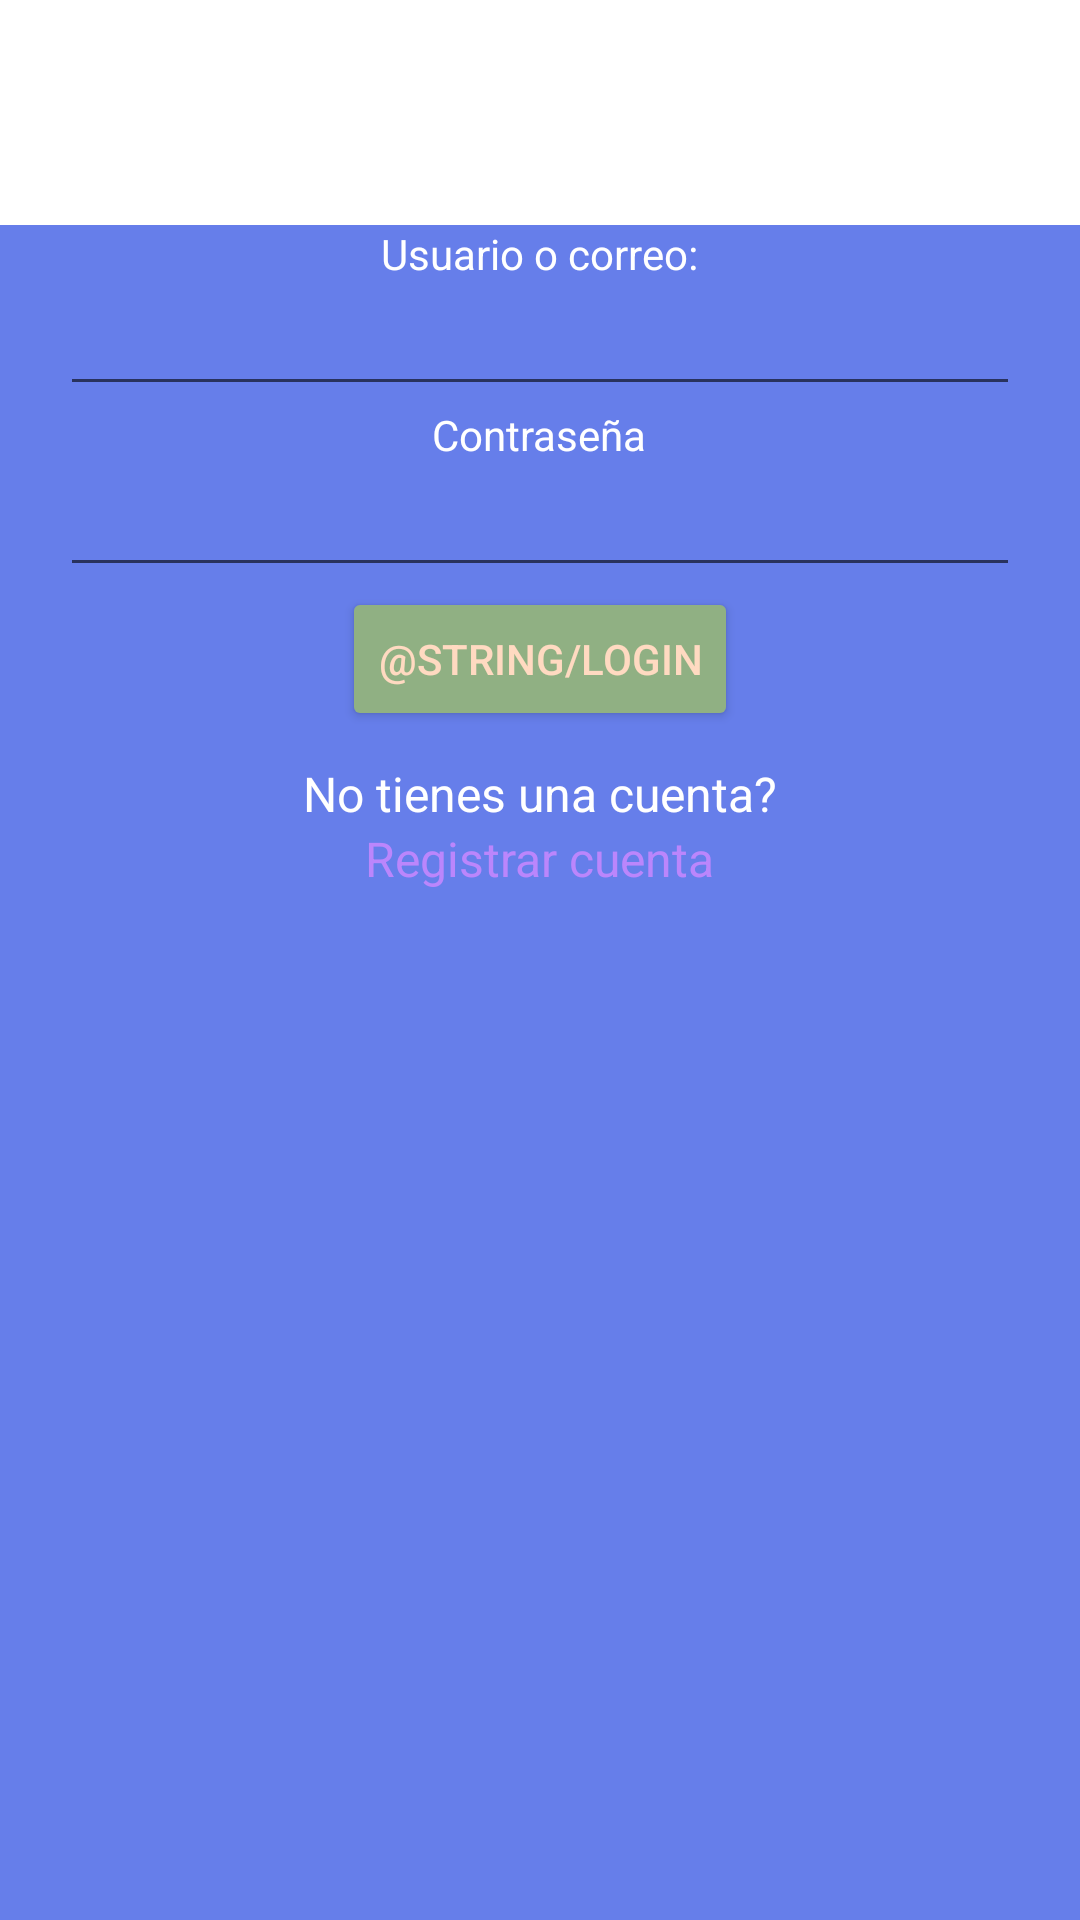

This screen was rendered from an Android layout file. Write that file and the resources it references.
<!-- AndroidManifest.xml: application theme Theme.Proyecto -->
<!-- res/layout/activity_main.xml -->
<?xml version="1.0" encoding="utf-8"?>
<androidx.constraintlayout.widget.ConstraintLayout xmlns:android="http://schemas.android.com/apk/res/android"
    xmlns:app="http://schemas.android.com/apk/res-auto"
    xmlns:tools="http://schemas.android.com/tools"
    android:layout_width="match_parent"
    android:layout_height="match_parent"
    tools:context=".MainActivity">
    <LinearLayout
        android:layout_width="fill_parent"
        android:layout_height="fill_parent"
        android:orientation="vertical"
        app:layout_constraintStart_toStartOf="parent"
        app:layout_constraintTop_toTopOf="parent">
        <LinearLayout
            android:layout_width="match_parent"
            android:layout_height="wrap_content"
            android:id="@+id/gradiente2"
            android:orientation="vertical"
            android:gravity="center"
            >
            <TextView
                android:paddingTop="20dp"
                android:paddingBottom="20dp"
                android:layout_gravity="center"
                android:textColor="@color/white"
                android:layout_width="wrap_content"
                android:layout_height="wrap_content"
                android:text="Login"
                android:textSize="26sp"/>
        </LinearLayout>
        <ScrollView
            android:background="@color/end"
            android:layout_weight="1"
            android:layout_width="match_parent"
            android:layout_height="wrap_content"
            android:orientation="vertical"
            app:layout_constraintTop_toTopOf="parent">
            <LinearLayout
                android:orientation="vertical"
                android:layout_width="match_parent"
                android:layout_height="wrap_content">
                <LinearLayout
                    android:layout_gravity="center"
                    android:layout_width="match_parent"
                    android:layout_height="wrap_content"
                    android:gravity="center">
                    <TextView
                        android:labelFor="@+id/usuario"
                        android:layout_width="wrap_content"
                        android:layout_height="wrap_content"
                        android:text="Usuario o correo:"
                        android:textColor="@color/white"/>
                    <TextView
                        android:id="@+id/error1"
                        android:textColor="@color/red"
                        android:layout_width="wrap_content"
                        android:layout_height="wrap_content"/>
                </LinearLayout>
                <EditText
                    android:layout_width="match_parent"
                    android:layout_height="wrap_content"
                    android:id="@+id/usuario"
                    android:textColor="@color/white"
                    android:layout_gravity="center"
                    android:layout_marginLeft="20dp"
                    android:layout_marginRight="20dp"
                    android:autofillHints="name"
                    android:gravity="center"
                    android:inputType="textPersonName"
                    android:maxLength="100"/>
                <LinearLayout
                    android:layout_width="match_parent"
                    android:layout_height="wrap_content"
                    android:gravity="center">
                    <TextView
                        android:textColor="@color/white"
                        android:layout_width="wrap_content"
                        android:layout_height="wrap_content"
                        android:text="Contraseña"
                        android:labelFor="@+id/contra"
                        />
                    <TextView
                        android:layout_width="wrap_content"
                        android:layout_height="wrap_content"
                        android:id="@+id/error2"
                        android:textColor="@color/red"/>
                </LinearLayout>
                <EditText
                    android:layout_width="match_parent"
                    android:layout_height="wrap_content"
                    android:id="@+id/contra"
                    android:textColor="@color/white"
                    android:layout_gravity="center"
                    android:layout_marginLeft="20dp"
                    android:layout_marginRight="20dp"
                    android:autofillHints="name"
                    android:gravity="center"
                    android:inputType="textPassword"
                    android:maxLength="100"
                    />

                <Button
                    android:id="@+id/login"
                    android:layout_width="wrap_content"
                    android:layout_height="wrap_content"
                    android:layout_gravity="center"
                    android:backgroundTint="@color/verdepistashe"
                    android:textColor="@color/rosita"
                    android:text="@string/login" />
                <TextView
                    android:layout_marginTop="10dp"
                    android:textColor="@color/white"
                    android:layout_width="wrap_content"
                    android:layout_height="wrap_content"
                    android:layout_gravity="center"
                    android:text="No tienes una cuenta?"
                    android:textSize="16sp"/>

                <TextView
                    android:id="@+id/registro"
                    android:layout_width="wrap_content"
                    android:layout_height="wrap_content"
                    android:layout_gravity="center"
                    android:text="Registrar cuenta"
                    android:textSize="16sp"
                    android:textColor="@color/purple_200" />
            </LinearLayout>

        </ScrollView>
    </LinearLayout>
</androidx.constraintlayout.widget.ConstraintLayout>
<!-- resources referenced by this layout -->
<resources>
  <color name="end">#667EEA</color>
  <color name="purple_200">#FFBB86FC</color>
  <color name="red">#FF0000</color>
  <color name="rosita">#FFDAC1</color>
  <color name="verdepistashe">#90b083</color>
  <color name="white">#FFFFFFFF</color>
  <style name="Theme.Proyecto" parent="Theme.MaterialComponents.DayNight.DarkActionBar">
          
          <item name="colorPrimary">@color/purple_500</item>
          <item name="colorPrimaryVariant">@color/purple_700</item>
          <item name="colorOnPrimary">@color/white</item>
          
          <item name="colorSecondary">@color/teal_200</item>
          <item name="colorSecondaryVariant">@color/teal_700</item>
          <item name="colorOnSecondary">@color/black</item>
          
          <item name="android:statusBarColor" tools:targetApi="l">?attr/colorPrimaryVariant</item>
          
      </style>
  <color name="purple_500">#FF6200EE</color>
  <color name="purple_700">#FF3700B3</color>
  <color name="teal_200">#FF03DAC5</color>
  <color name="teal_700">#FF018786</color>
  <color name="black">#FF000000</color>
</resources>
